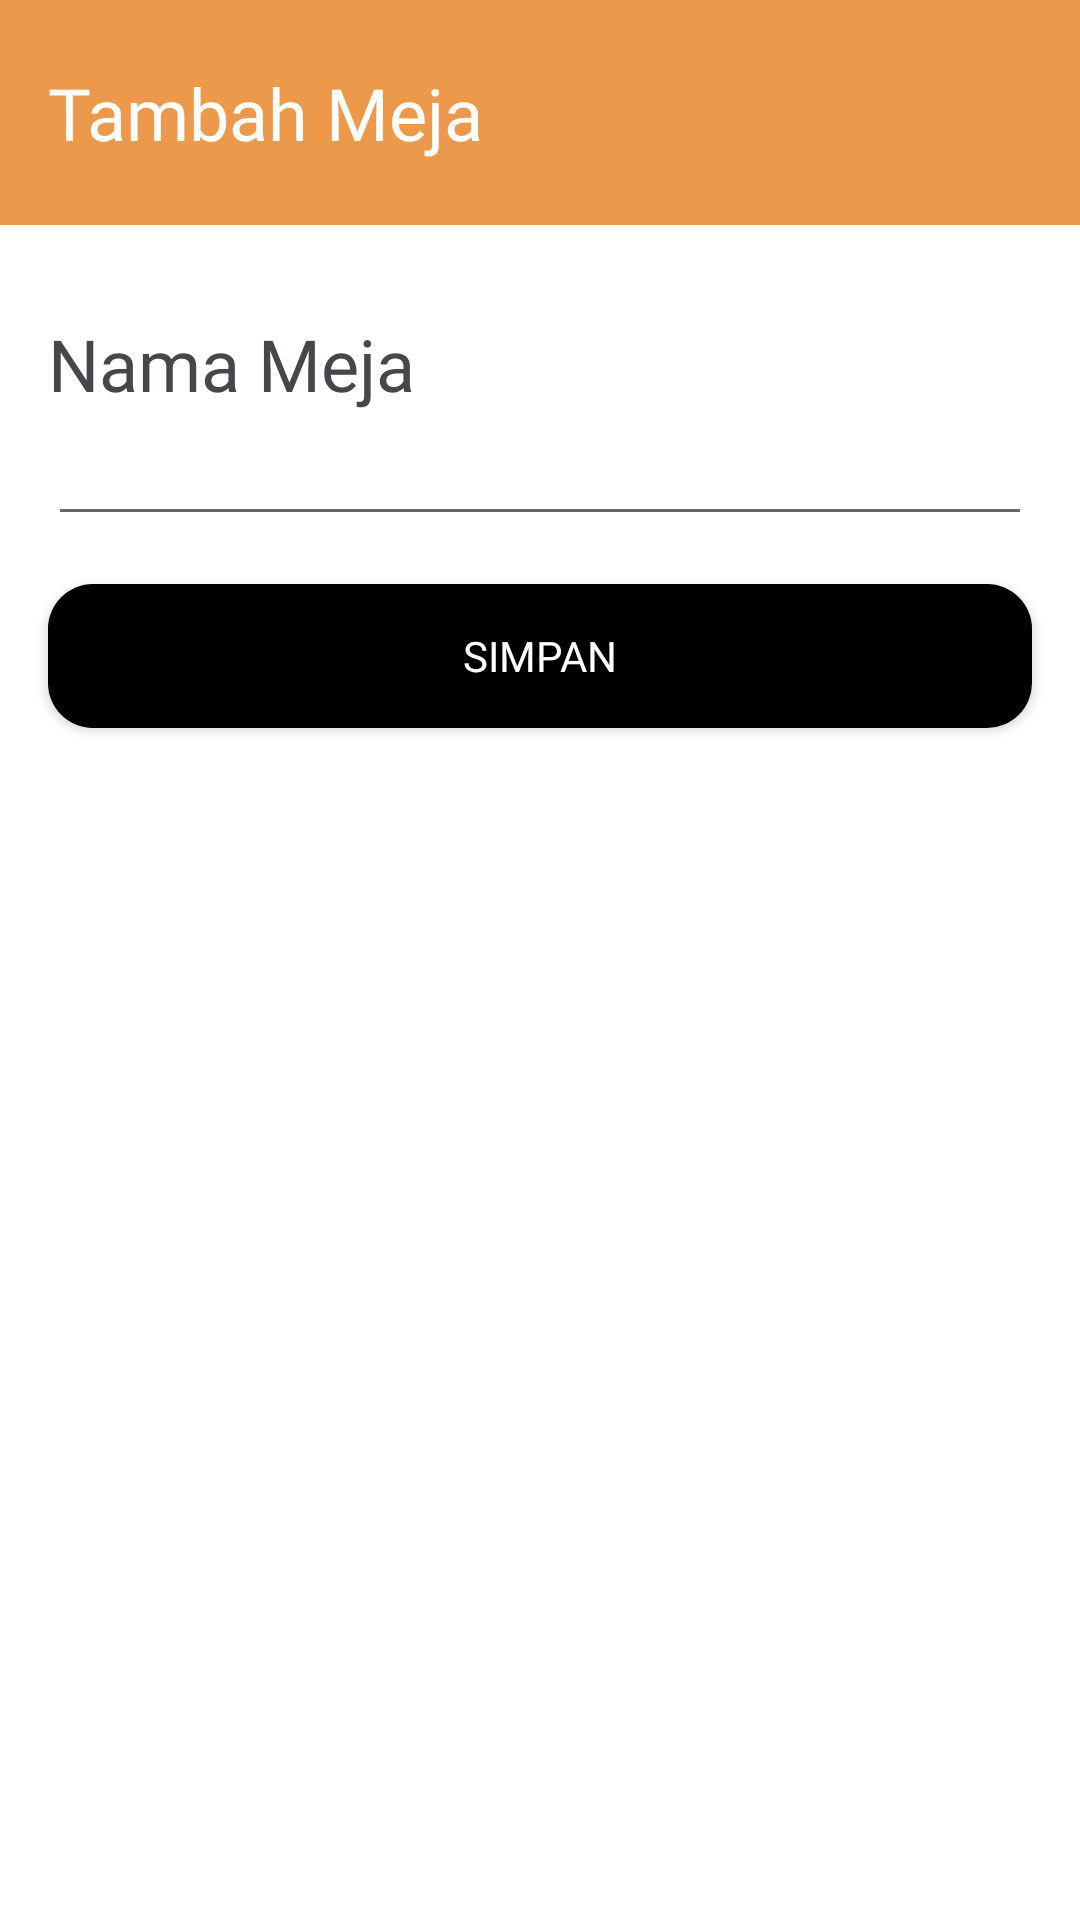

Reconstruct the res/layout file that produces this screen, plus the resources it refers to.
<!-- AndroidManifest.xml: application theme Theme.Casheer -->
<!-- res/layout/activity_add_meja.xml -->
<?xml version="1.0" encoding="utf-8"?>
<LinearLayout xmlns:android="http://schemas.android.com/apk/res/android"
    xmlns:app="http://schemas.android.com/apk/res-auto"
    xmlns:tools="http://schemas.android.com/tools"
    android:layout_width="match_parent"
    android:layout_height="match_parent"
    tools:context="com.ananda.casheer.view.add.AddMejaActivity"
    android:orientation="vertical">
    <RelativeLayout
        android:id="@+id/relative"
        android:layout_width="match_parent"
        android:layout_height="75dp"
        android:background="@color/PrimaryColor">
        <TextView
            android:layout_width="wrap_content"
            android:layout_height="wrap_content"
            android:text="Tambah Meja"
            android:textColor="@color/white"
            android:textSize="24sp"
            android:layout_centerVertical="true"
            android:layout_marginLeft="16dp"
            android:fontFamily="@font/ofmedium"/>
    </RelativeLayout>
    <TextView
        android:layout_width="wrap_content"
        android:layout_height="wrap_content"
        android:layout_marginTop="30dp"
        android:layout_marginLeft="16dp"
        android:text="Nama Meja"
        android:fontFamily="@font/ofmedium"
        android:textSize="24sp"
        android:textColor="@color/text"/>
    <EditText
        android:id="@+id/inputNamaMeja"
        android:layout_width="match_parent"
        android:layout_height="wrap_content"
        android:layout_marginHorizontal="16dp"/>
    <Button
        android:background="@drawable/bg_button"
        android:fontFamily="@font/ofmedium"
        android:id="@+id/buttonSimpan"
        android:layout_width="match_parent"
        android:layout_height="wrap_content"
        android:layout_marginHorizontal="16dp"
        android:layout_gravity="center"
        android:layout_marginTop="16dp"
        android:text="simpan"
        android:textColor="@color/white"/>

</LinearLayout>
<!-- resources referenced by this layout -->
<resources>
  <color name="PrimaryColor">#EC994B</color>
  <color name="text">#46474B</color>
  <color name="white">#FFFFFFFF</color>
  <!-- drawable bg_button (drawable) -->
  <?xml version="1.0" encoding="utf-8"?>
  <shape android:shape="rectangle" xmlns:android="http://schemas.android.com/apk/res/android">
  
      <solid android:color="#000000"/>
      <corners android:radius="15dp"/>
  </shape>
  <style name="Theme.Casheer" parent="Theme.MaterialComponents.DayNight.DarkActionBar">
          
          <item name="colorPrimary">@color/PrimaryColor</item>
          <item name="colorPrimaryVariant">@color/PrimaryColorVariant</item>
          <item name="colorOnPrimary">@color/white</item>
          
          <item name="colorSecondary">@color/teal_200</item>
          <item name="colorSecondaryVariant">@color/teal_700</item>
          <item name="colorOnSecondary">@color/PrimaryBackground</item>
          
          <item name="android:statusBarColor">?attr/colorPrimaryVariant</item>
          
      </style>
  <color name="PrimaryColorVariant">#C1D8C3</color>
  <color name="teal_200">#FF03DAC5</color>
  <color name="teal_700">#FF018786</color>
  <color name="PrimaryBackground">#C1D8C3</color>
</resources>
